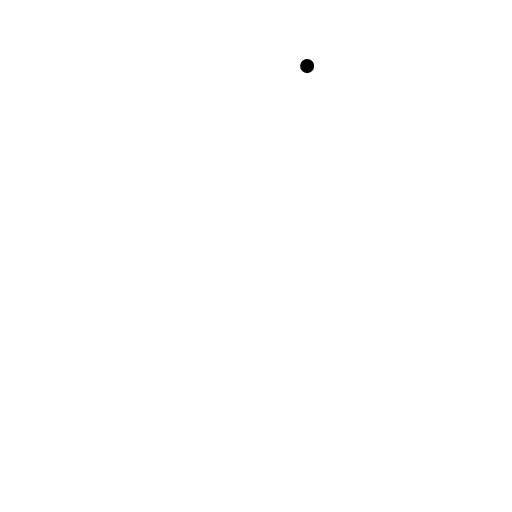
t = 0.00 s
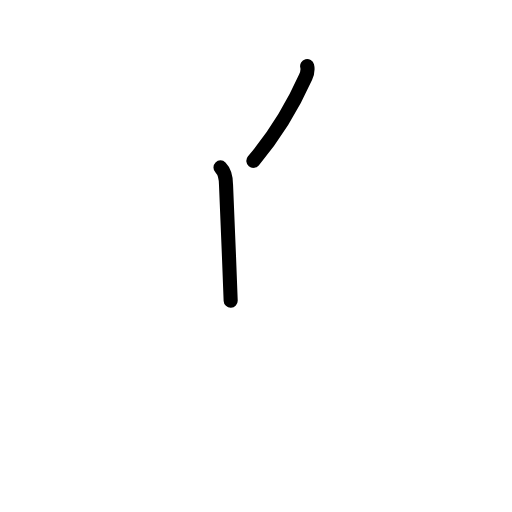
t = 1.58 s
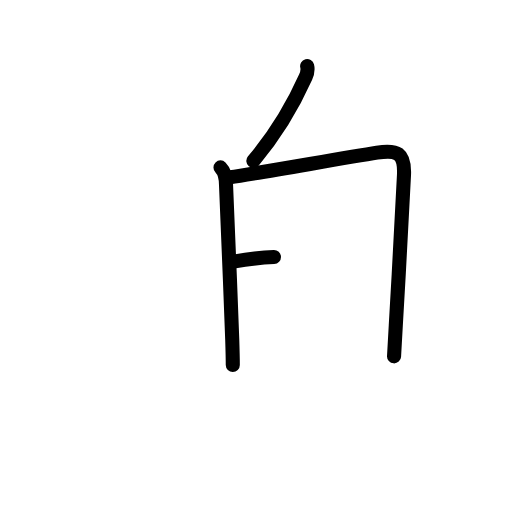
t = 3.25 s
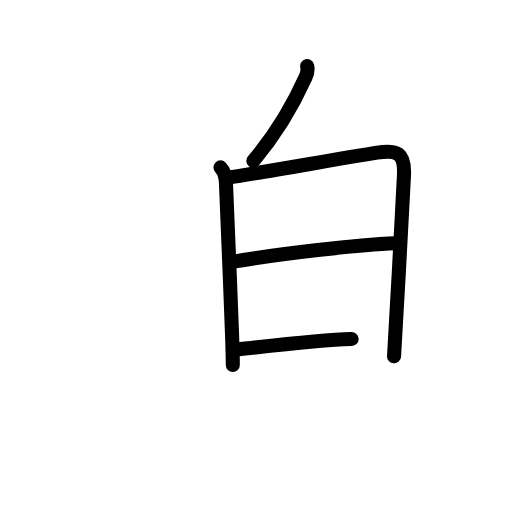
t = 4.75 s
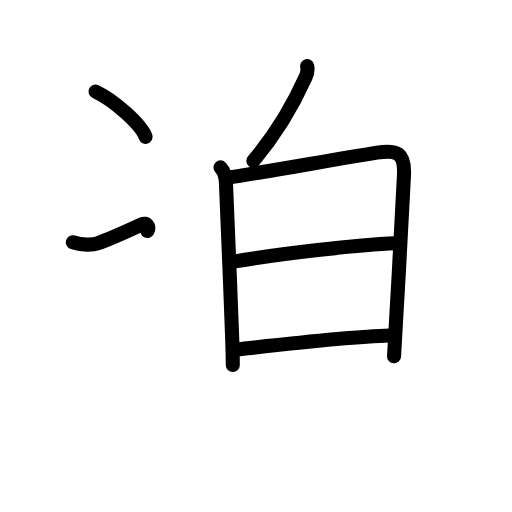
t = 6.42 s
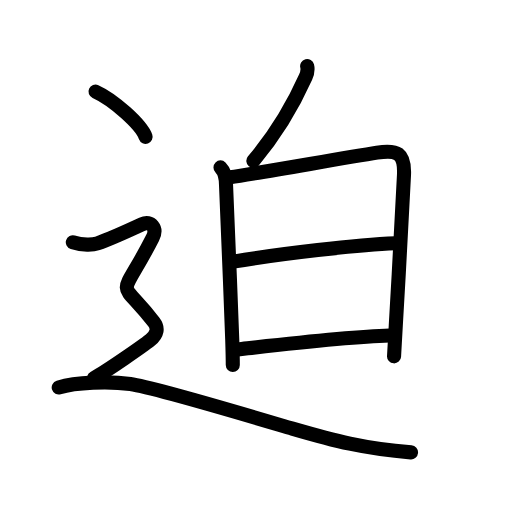
t = 8.00 s

The animated SVG that drew these frames (rendered in a browser with its animation timeline set to each time). Animation: 28 SMIL elements (animate=28); one cycle of 8.00 s.

<?xml version="1.0" encoding="UTF-8"?>
<!--
AniKanjiVG is licensed by CC-BY-SA Paul C. Sommerhoff (https://bitbucket.org/sommerhoff/anikanjivg).
AniKanjiVG uses KanjiVG which is licensed by CC-BY-SA Ulrich Apel (http://kanjivg.tagaini.net).
See also http://creativecommons.org/licenses/by-sa/3.0/
-->
<svg xmlns:kvg='http://kanjivg.tagaini.net' xmlns='http://www.w3.org/2000/svg' width='109' height='109' viewBox='0 0 109 109' style='fill:none;stroke:#000000;stroke-width:3;stroke-linecap:round;stroke-linejoin:round;' id="kvg:kanji_08feb"><g id="kvg:08feb" kvg:element="迫"><g id="kvg:08feb-g1" kvg:element="白" kvg:phon="白"><g id="kvg:08feb-g2" kvg:position="top"><path id="kvg:08feb-s1" kvg:type="㇒" d="M65.39,14.07c0.24,0.93-0.06,1.75-0.33,2.36c-2.44,5.45-5.94,11.7-11.12,17.81"><animate attributeName="d" begin="0.0s" dur="0.5s" from="M65.39,14.07C65.39,14.07,65.39,14.07,65.39,14.07" to="M65.39,14.07c0.24,0.93-0.06,1.75-0.33,2.36" />
<animate attributeName="d" begin="0.5s" dur="0.5s" from="M65.39,14.07c0.24,0.93-0.06,1.75-0.33,2.36c0,0,0,0,0,0,0" to="M65.39,14.07c0.24,0.93-0.06,1.75-0.33,2.36c-2.44,5.45-5.94,11.7-11.12,17.81" />
</path>
</g>
<g id="kvg:08feb-g3" kvg:element="日" kvg:position="bottom"><path id="kvg:08feb-s2" kvg:type="㇑" d="M46.94,35.64c0.96,0.96,1.18,2.34,1.18,3.76c0,1.19,0.94,21.53,1.32,32.85c0.07,2.19,0.12,4.06,0.12,5.44"><animate attributeName="d" begin="1.0s" dur="0.3333333333333333s" from="M46.94,35.64C46.94,35.64,46.94,35.64,46.94,35.64" to="M46.94,35.64c0.96,0.96,1.18,2.34,1.18,3.76" />
<animate attributeName="d" begin="1.3333333333333333s" dur="0.3333333333333333s" from="M46.94,35.64c0.96,0.96,1.18,2.34,1.18,3.76c0,0,0,0,0,0,0" to="M46.94,35.64c0.96,0.96,1.18,2.34,1.18,3.76c0,1.19,0.94,21.53,1.32,32.85" />
<animate attributeName="d" begin="1.6666666666666665s" dur="0.3333333333333333s" from="M46.94,35.64c0.96,0.96,1.18,2.34,1.18,3.76c0,1.19,0.94,21.53,1.32,32.85c0,0,0,0,0,0,0" to="M46.94,35.64c0.96,0.96,1.18,2.34,1.18,3.76c0,1.19,0.94,21.53,1.32,32.85c0.07,2.19,0.12,4.06,0.12,5.44" />
<animate attributeName="d" begin="0s" dur="1.0s" from="M-100,-100" to="M-100,-100" />
</path>
<path id="kvg:08feb-s3" kvg:type="㇕a" d="M48.98,37.73c6.17-0.92,23.8-4.04,31.29-5.23c4.29-0.68,5.91,0.06,5.74,4.63c-0.21,5.62-1.11,20.95-1.75,32.12c-0.14,2.46-0.26,4.71-0.37,6.61"><animate attributeName="d" begin="2.0s" dur="0.25s" from="M48.98,37.73C48.98,37.73,48.98,37.73,48.98,37.73" to="M48.98,37.73c6.17-0.92,23.8-4.04,31.29-5.23" />
<animate attributeName="d" begin="2.25s" dur="0.25s" from="M48.98,37.73c6.17-0.92,23.8-4.04,31.29-5.23c0,0,0,0,0,0,0" to="M48.98,37.73c6.17-0.92,23.8-4.04,31.29-5.23c4.29-0.68,5.91,0.06,5.74,4.63" />
<animate attributeName="d" begin="2.5s" dur="0.25s" from="M48.98,37.73c6.17-0.92,23.8-4.04,31.29-5.23c4.29-0.68,5.91,0.06,5.74,4.63c0,0,0,0,0,0,0" to="M48.98,37.73c6.17-0.92,23.8-4.04,31.29-5.23c4.29-0.68,5.91,0.06,5.74,4.63c-0.21,5.62-1.11,20.95-1.75,32.12" />
<animate attributeName="d" begin="2.75s" dur="0.25s" from="M48.98,37.73c6.17-0.92,23.8-4.04,31.29-5.23c4.29-0.68,5.91,0.06,5.74,4.63c-0.21,5.62-1.11,20.95-1.75,32.12c0,0,0,0,0,0,0" to="M48.98,37.73c6.17-0.92,23.8-4.04,31.29-5.23c4.29-0.68,5.91,0.06,5.74,4.63c-0.21,5.62-1.11,20.95-1.75,32.12c-0.14,2.46-0.26,4.71-0.37,6.61" />
<animate attributeName="d" begin="0s" dur="2.0s" from="M-100,-100" to="M-100,-100" />
</path>
<path id="kvg:08feb-s4" kvg:type="㇐a" d="M49.69,55.7C59.75,54,76,52.12,84.22,51.79"><animate attributeName="d" begin="3.0s" dur="1.0s" from="M49.69,55.7C49.69,55.7,49.69,55.7,49.69,55.7" to="M49.69,55.7C59.75,54,76,52.12,84.22,51.79" />
<animate attributeName="d" begin="0s" dur="3.0s" from="M-100,-100" to="M-100,-100" />
</path>
<path id="kvg:08feb-s5" kvg:type="㇐a" d="M50.6,74.38c10.02-1.12,23.44-2.68,32.35-2.94"><animate attributeName="d" begin="4.0s" dur="1.0s" from="M50.6,74.38C50.6,74.38,50.6,74.38,50.6,74.38" to="M50.6,74.38c10.02-1.12,23.44-2.68,32.35-2.94" />
<animate attributeName="d" begin="0s" dur="4.0s" from="M-100,-100" to="M-100,-100" />
</path>
</g>
</g>
<g id="kvg:08feb-g4" kvg:element="⻌" kvg:original="辶" kvg:position="nyo" kvg:radical="tradit"><path id="kvg:08feb-s6" kvg:type="㇔" d="M20.33,19.5c3.77,1.7,9.73,6.99,10.67,9.63"><animate attributeName="d" begin="5.0s" dur="1.0s" from="M20.33,19.5C20.33,19.5,20.33,19.5,20.33,19.5" to="M20.33,19.5c3.77,1.7,9.73,6.99,10.67,9.63" />
<animate attributeName="d" begin="0s" dur="5.0s" from="M-100,-100" to="M-100,-100" />
</path>
<path id="kvg:08feb-s7" kvg:type="㇋" d="M15.5,51.58c2.12,0.67,4.28,0.59,5.25,0.24c3-1.07,7.56-3.18,9.5-4.08c1.88-0.87,3.29,0.83,2.25,2.88c-7.25,14.25-7.5,7.87,0.25,17.93c0.99,1.28,0.75,2.63-0.75,3.83c-1.5,1.2-9.12,6.5-12,8.12"><animate attributeName="d" begin="6.0s" dur="0.16666666666666666s" from="M15.5,51.58C15.5,51.58,15.5,51.58,15.5,51.58" to="M15.5,51.58c2.12,0.67,4.28,0.59,5.25,0.24" />
<animate attributeName="d" begin="6.166666666666667s" dur="0.16666666666666666s" from="M15.5,51.58c2.12,0.67,4.28,0.59,5.25,0.24c0,0,0,0,0,0,0" to="M15.5,51.58c2.12,0.67,4.28,0.59,5.25,0.24c3-1.07,7.56-3.18,9.5-4.08" />
<animate attributeName="d" begin="6.333333333333333s" dur="0.16666666666666666s" from="M15.5,51.58c2.12,0.67,4.28,0.59,5.25,0.24c3-1.07,7.56-3.18,9.5-4.08c0,0,0,0,0,0,0" to="M15.5,51.58c2.12,0.67,4.28,0.59,5.25,0.24c3-1.07,7.56-3.18,9.5-4.08c1.88-0.87,3.29,0.83,2.25,2.88" />
<animate attributeName="d" begin="6.5s" dur="0.16666666666666666s" from="M15.5,51.58c2.12,0.67,4.28,0.59,5.25,0.24c3-1.07,7.56-3.18,9.5-4.08c1.88-0.87,3.29,0.83,2.25,2.88c0,0,0,0,0,0,0" to="M15.5,51.58c2.12,0.67,4.28,0.59,5.25,0.24c3-1.07,7.56-3.18,9.5-4.08c1.88-0.87,3.29,0.83,2.25,2.88c-7.25,14.25-7.5,7.87,0.25,17.93" />
<animate attributeName="d" begin="6.666666666666667s" dur="0.16666666666666666s" from="M15.5,51.58c2.12,0.67,4.28,0.59,5.25,0.24c3-1.07,7.56-3.18,9.5-4.08c1.88-0.87,3.29,0.83,2.25,2.88c-7.25,14.25-7.5,7.87,0.25,17.93c0,0,0,0,0,0,0" to="M15.5,51.58c2.12,0.67,4.28,0.59,5.25,0.24c3-1.07,7.56-3.18,9.5-4.08c1.88-0.87,3.29,0.83,2.25,2.88c-7.25,14.25-7.5,7.87,0.25,17.93c0.99,1.28,0.75,2.63-0.75,3.83" />
<animate attributeName="d" begin="6.833333333333333s" dur="0.16666666666666666s" from="M15.5,51.58c2.12,0.67,4.28,0.59,5.25,0.24c3-1.07,7.56-3.18,9.5-4.08c1.88-0.87,3.29,0.83,2.25,2.88c-7.25,14.25-7.5,7.87,0.25,17.93c0.99,1.28,0.75,2.63-0.75,3.83c0,0,0,0,0,0,0" to="M15.5,51.58c2.12,0.67,4.28,0.59,5.25,0.24c3-1.07,7.56-3.18,9.5-4.08c1.88-0.87,3.29,0.83,2.25,2.88c-7.25,14.25-7.5,7.87,0.25,17.93c0.99,1.28,0.75,2.63-0.75,3.83c-1.5,1.2-9.12,6.5-12,8.12" />
<animate attributeName="d" begin="0s" dur="6.0s" from="M-100,-100" to="M-100,-100" />
</path>
<path id="kvg:08feb-s8" kvg:type="㇏a" d="M12.5,82.5c3.62-1.12,10.68-1.39,15.25-0.75c5.38,0.75,30.07,8.21,34.5,9.5c8.93,2.6,15.25,4.25,25.25,5.06"><animate attributeName="d" begin="7.0s" dur="0.3333333333333333s" from="M12.5,82.5C12.5,82.5,12.5,82.5,12.5,82.5" to="M12.5,82.5c3.62-1.12,10.68-1.39,15.25-0.75" />
<animate attributeName="d" begin="7.333333333333333s" dur="0.3333333333333333s" from="M12.5,82.5c3.62-1.12,10.68-1.39,15.25-0.75c0,0,0,0,0,0,0" to="M12.5,82.5c3.62-1.12,10.68-1.39,15.25-0.75c5.38,0.75,30.07,8.21,34.5,9.5" />
<animate attributeName="d" begin="7.666666666666667s" dur="0.3333333333333333s" from="M12.5,82.5c3.62-1.12,10.68-1.39,15.25-0.75c5.38,0.75,30.07,8.21,34.5,9.5c0,0,0,0,0,0,0" to="M12.5,82.5c3.62-1.12,10.68-1.39,15.25-0.75c5.38,0.75,30.07,8.21,34.5,9.5c8.93,2.6,15.25,4.25,25.25,5.06" />
<animate attributeName="d" begin="0s" dur="7.0s" from="M-100,-100" to="M-100,-100" />
</path>
</g>
</g>
</svg>
